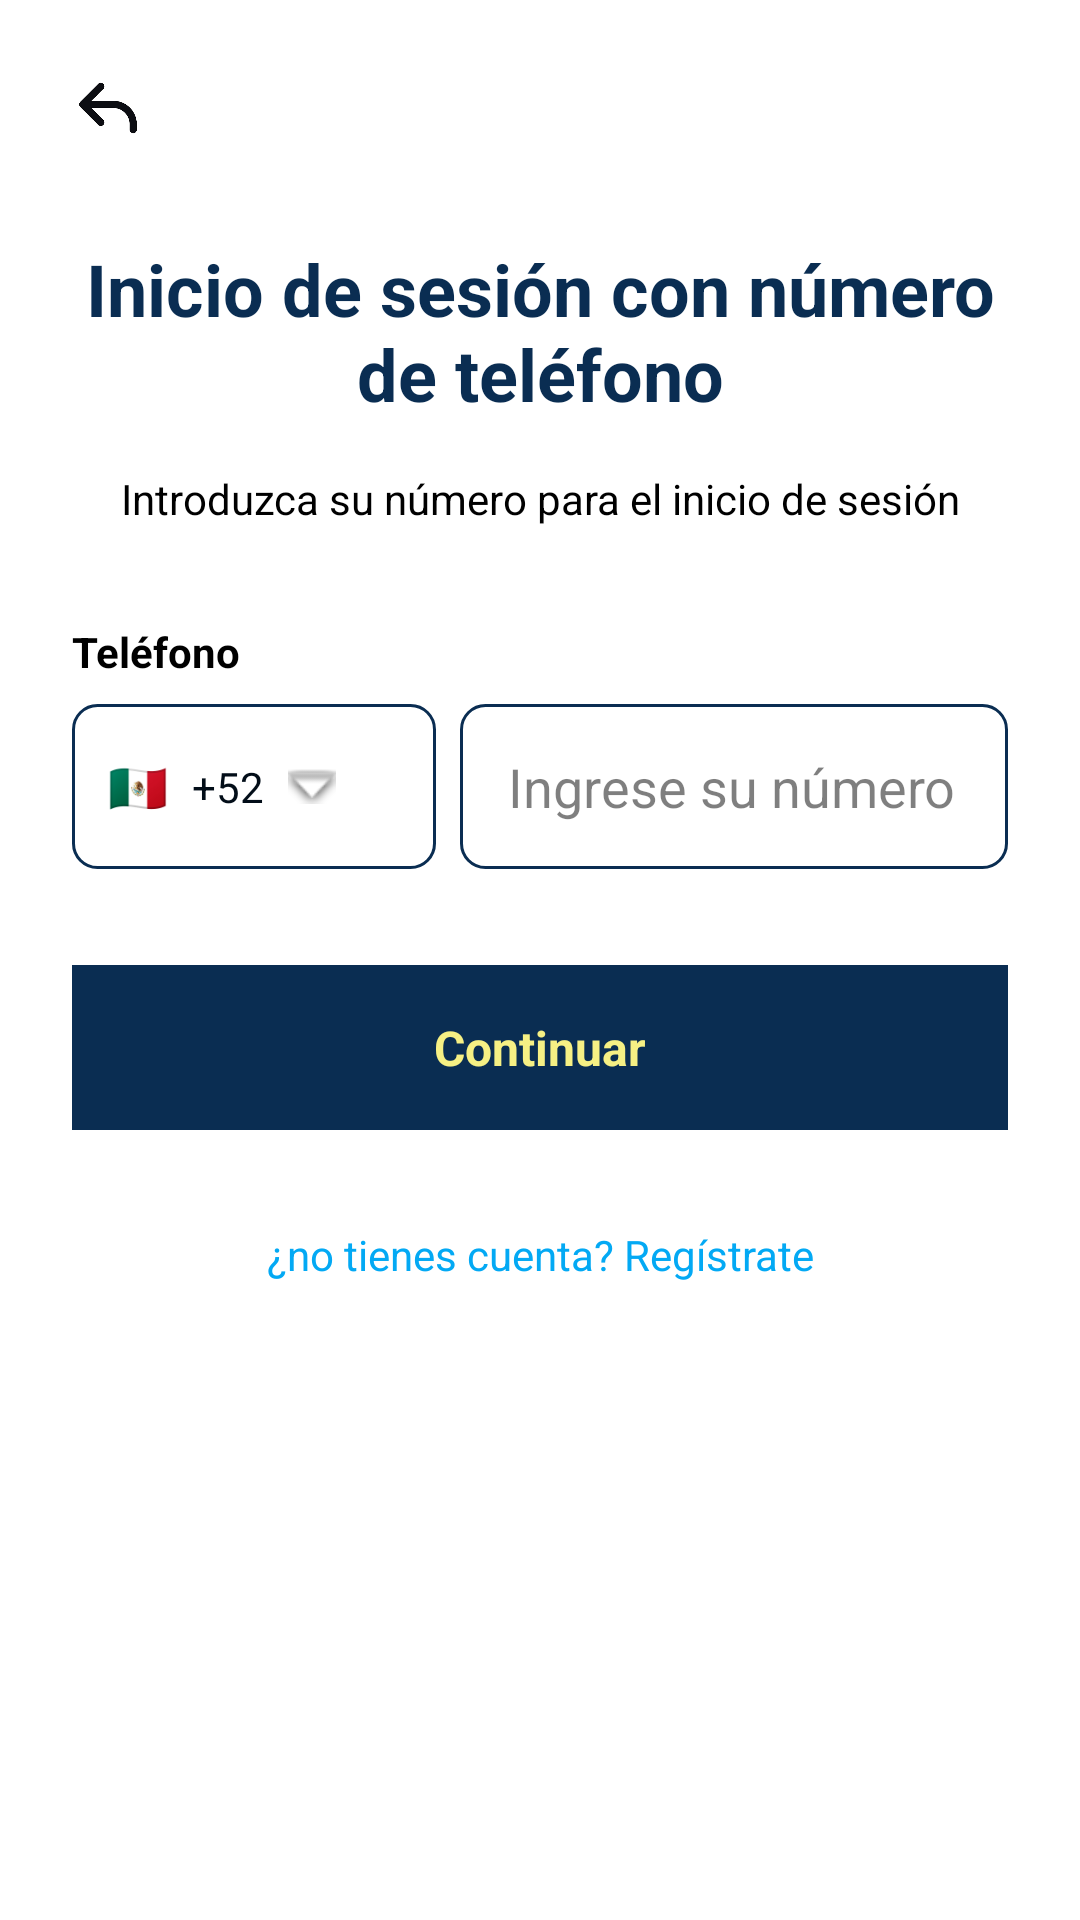

Android layout source for this screen:
<!-- AndroidManifest.xml: application theme Theme.TheSuerplus -->
<!-- res/layout/activity_telefono_login.xml -->
<?xml version="1.0" encoding="utf-8"?>
<ScrollView xmlns:android="http://schemas.android.com/apk/res/android"
    xmlns:app="http://schemas.android.com/apk/res-auto"
    xmlns:tools="http://schemas.android.com/tools"
    android:layout_width="match_parent"
    android:layout_height="match_parent"
    android:background="#FFFFFFFF"
    tools:context=".telefono_login">

    <LinearLayout
        android:layout_width="match_parent"
        android:layout_height="wrap_content"
        android:orientation="vertical"
        android:padding="24dp">


        <ImageView
            android:id="@+id/backArrow"
            android:layout_width="24dp"
            android:layout_height="24dp"
            android:src="@drawable/flecha"
            android:clickable="true"
            android:focusable="true"
            android:layout_marginBottom="32dp" />


        <TextView
            android:id="@+id/titleText"
            android:layout_width="match_parent"
            android:layout_height="wrap_content"
            android:text="Inicio de sesión con número de teléfono"
            android:textColor="#0A2D52"
            android:textSize="24sp"
            android:textStyle="bold"
            android:gravity="center"
            android:layout_marginBottom="16dp" />


        <TextView
            android:id="@+id/descriptionText"
            android:layout_width="match_parent"
            android:layout_height="wrap_content"
            android:text="Introduzca su número para el inicio de sesión"
            android:textColor="#000000"
            android:textSize="14sp"
            android:gravity="center"
            android:layout_marginBottom="32dp" />

        <TextView
            android:layout_width="match_parent"
            android:layout_height="wrap_content"
            android:text="Teléfono"
            android:textColor="#000000"
            android:textSize="14sp"
            android:textStyle="bold"
            android:layout_marginBottom="8dp" />


        <LinearLayout
            android:layout_width="match_parent"
            android:layout_height="wrap_content"
            android:orientation="horizontal"
            android:layout_marginBottom="32dp">


            <LinearLayout
                android:id="@+id/countryCodeLayout"
                android:layout_width="0dp"
                android:layout_height="55dp"
                android:layout_weight="0.4"
                android:background="@drawable/edittext_border"
                android:gravity="center_vertical"
                android:paddingStart="12dp"
                android:paddingEnd="12dp"
                android:orientation="horizontal"
                android:clickable="true"
                android:focusable="true">

                
                <TextView
                    android:id="@+id/flagText"
                    android:layout_width="wrap_content"
                    android:layout_height="wrap_content"
                    android:text="🇲🇽"
                    android:textSize="16sp"
                    android:layout_marginEnd="8dp" />

                
                <TextView
                    android:id="@+id/countryCodeText"
                    android:layout_width="wrap_content"
                    android:layout_height="wrap_content"
                    android:text="+52"
                    android:textColor="#020d18"
                    android:textSize="14sp"
                    android:layout_marginEnd="8dp" />


                <ImageView
                    android:layout_width="16dp"
                    android:layout_height="16dp"
                    android:src="@android:drawable/arrow_down_float"
                  />

            </LinearLayout>


            <EditText
                android:id="@+id/phoneEditText"
                android:layout_width="0dp"
                android:layout_height="55dp"
                android:layout_weight="0.6"
                android:layout_marginStart="8dp"
                android:hint="Ingrese su número de teléfono"
                android:textColorHint="#80000000"
                android:background="@drawable/edittext_border"
                android:paddingStart="16dp"
                android:paddingEnd="16dp"
                android:inputType="phone"
                android:maxLines="1" />

        </LinearLayout>

        <TextView
            android:id="@+id/continueButton"
            android:layout_width="match_parent"
            android:layout_height="55dp"
            android:background="#0A2D52"
            android:text="Continuar"
            android:textColor="#F6F084"
            android:textSize="16sp"
            android:textStyle="bold"
            android:gravity="center"
            android:clickable="true"
            android:focusable="true"
            android:layout_marginBottom="32dp" />

        <TextView
            android:id="@+id/registerText"
            android:layout_width="match_parent"
            android:layout_height="wrap_content"
            android:text="¿no tienes cuenta? Regístrate"
            android:textColor="#03A9F4"
            android:textSize="14sp"
            android:gravity="center"
            android:clickable="true"
            android:focusable="true" />

    </LinearLayout>

</ScrollView>
<!-- resources referenced by this layout -->
<resources>
  <!-- drawable edittext_border (drawable) -->
  <?xml version="1.0" encoding="utf-8"?>
  <shape xmlns:android="http://schemas.android.com/apk/res/android">
      <solid android:color="#FFFFFF" />
      <stroke
          android:width="1dp"
          android:color="#0A2D52" />
      <corners
          android:radius="8dp" />
      <padding
          android:left="10dp"
          android:top="10dp"
          android:right="10dp"
          android:bottom="10dp" />
  </shape>
  <!-- drawable flecha: png bitmap (drawable, 2171 bytes) -->
  <style name="Theme.TheSuerplus" parent="Base.Theme.TheSuerplus" />
  <style name="Base.Theme.TheSuerplus" parent="Theme.Material3.DayNight.NoActionBar">
          
          
      </style>
</resources>
